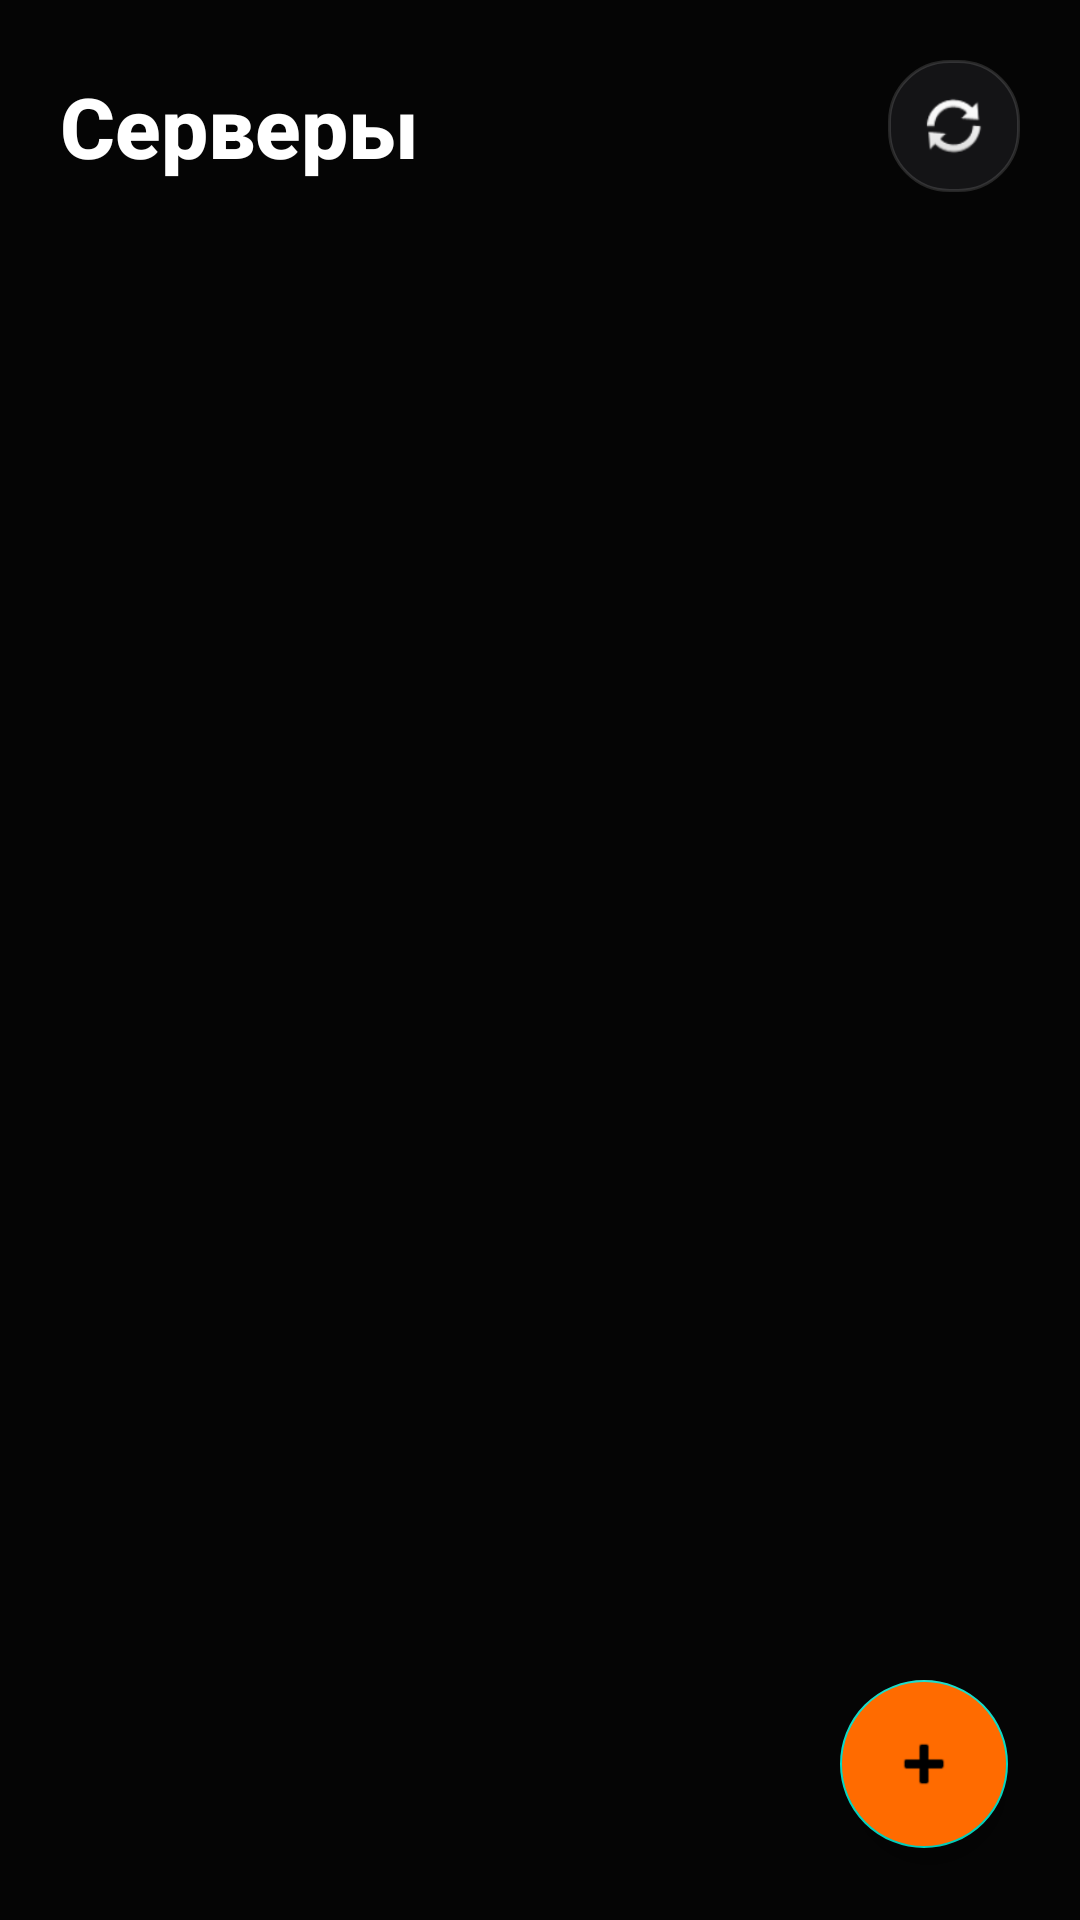

This screen was rendered from an Android layout file. Write that file and the resources it references.
<!-- AndroidManifest.xml: application theme Theme.ForgeFoxVPN -->
<!-- res/layout/fragment_servers.xml -->
<?xml version="1.0" encoding="utf-8"?>
<LinearLayout xmlns:android="http://schemas.android.com/apk/res/android"
    android:layout_width="match_parent"
    android:layout_height="match_parent"
    android:orientation="vertical"
    android:background="#050505">

    <LinearLayout
        android:layout_width="match_parent"
        android:layout_height="wrap_content"
        android:orientation="horizontal"
        android:paddingHorizontal="20dp"
        android:paddingTop="20dp"
        android:paddingBottom="16dp"
        android:gravity="center_vertical">

        <TextView
            android:id="@+id/title"
            android:layout_width="0dp"
            android:layout_height="wrap_content"
            android:layout_weight="1"
            android:text="Серверы"
            android:textColor="#FFFFFF"
            android:textSize="28sp"
            android:textStyle="bold"
            android:fontFamily="sans-serif-medium" />

        <ImageView
            android:id="@+id/btnPingAll"
            android:layout_width="44dp"
            android:layout_height="44dp"
            android:padding="10dp"
            android:background="@drawable/card_bg"
            android:src="@android:drawable/ic_popup_sync"
            android:contentDescription="Ping All" />
    </LinearLayout>

    <RelativeLayout
        android:layout_width="match_parent"
        android:layout_height="0dp"
        android:layout_weight="1">

        <androidx.recyclerview.widget.RecyclerView
            android:id="@+id/rvServers"
            android:layout_width="match_parent"
            android:layout_height="match_parent"
            android:clipToPadding="false"
            android:paddingBottom="80dp"
            android:scrollbars="none" />

        <com.google.android.material.floatingactionbutton.FloatingActionButton
            android:id="@+id/fabAdd"
            android:layout_width="wrap_content"
            android:layout_height="wrap_content"
            android:layout_alignParentBottom="true"
            android:layout_alignParentEnd="true"
            android:layout_margin="24dp"
            android:backgroundTint="#FF6B00"
            android:src="@android:drawable/ic_input_add"
            android:tint="#FFFFFF" />
    </RelativeLayout>
</LinearLayout>
<!-- resources referenced by this layout -->
<resources>
  <!-- drawable card_bg (drawable) -->
  <?xml version="1.0" encoding="utf-8"?>
  <shape xmlns:android="http://schemas.android.com/apk/res/android"
      android:shape="rectangle">
      <solid android:color="#CC18181B"/>
      <corners android:radius="20dp"/>
      <stroke android:width="1dp" android:color="#22FFFFFF"/>
  </shape>
  <style name="Theme.ForgeFoxVPN" parent="Theme.MaterialComponents.DayNight.NoActionBar">
          <item name="colorPrimary">@color/accent_orange</item>
          <item name="colorPrimaryVariant">@color/accent_orange</item>
          <item name="colorOnPrimary">@color/text_white</item>
          <item name="android:windowBackground">@color/bg_dark</item>
          <item name="android:textColor">@color/text_white</item>
      </style>
  <color name="accent_orange">#FF6B00</color>
  <color name="text_white">#FFFFFF</color>
  <color name="bg_dark">#09090B</color>
</resources>
